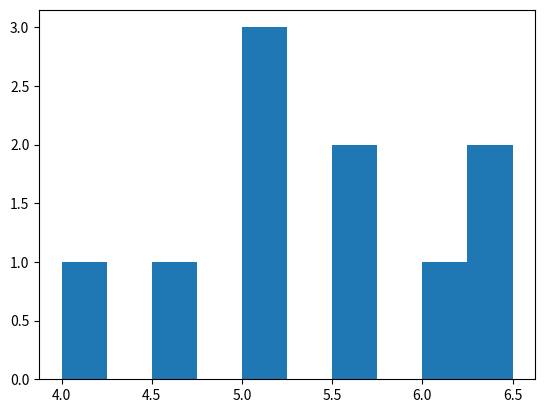

This chart was generated by the following Python code:
# P1_code.py
# Exercise: Maximum Likelihood Estimation
# [redacted]

# This tutorial will introduce you to Fitting Distribution Parameters in Python, 
# teaching you how to use distribution fitting functions from the scipy.stats 
# package in Python.
#
# This training continues on our previous work on Descriptive Statistics. 
# Often, we might want to approximate statistics describing the shape of 
# distributions, but there may not be a clear analytical method (eg. method 
# of moments) to do so. We can use the power of optimization to help us 
# instead, using a brute-force method to find the value most likely to be the 
# statistic that actually fits our distribution. We can ask Python to compute the 
# values of those statistics using the scipy.stats package's distribution 
# fitting methods.
#
# Please open up your project on Posit.Cloud, for our Github class repository
# (https://github.com/timothyfraser/sysen). Start a new Python script 
# (File >> New >> Python Script). Save the Python script as P1_code.py. 
# And let's get started!

# !pip install scipy numpy pandas matplotlib


# 1. Getting Started #######################################

# Import necessary libraries
import numpy as np
import pandas as pd
import matplotlib.pyplot as plt
from scipy import stats
from scipy.optimize import minimize, minimize_scalar

# As our raw data, let's use our vector of seawall heights sw. 
# Its raw distribution can be visualized with hist(sw).

# Let's remake again our vector of seawall heights
sw = [4.5, 5, 5.5, 5, 5.5, 6.5, 6.5, 6, 5, 4]
plt.hist(sw)
plt.show()


# 2. Example: Exponential Distribution #######################################

# We have our vector of seawall heights sw. We have 2 main ways of 
# calculating statistics that describe the distribution of sw. These include 
# an analytical approach (method of moments) and a brute-force approach 
# (maximum likelihood estimation).
#
# - In the analytical approach (method of moments), 
#   we may use formula that have been derived by mathematicians to 
#   describe the parameters of a particular distribution.
#
# - In the brute-force approach (maximum likelihood estimation), we use a 
#   secondary parameter called likelihood to find the parameter values most 
#   likely to fit your data. We say, if the parameter had value A (for 
#   example), what's the joint probability (likelihood) of finding your 
#   observed values (sw) in a distribution with that trait A? We use maximum 
#   likelihood estimation to iteratively test various different values for 
#   parameter A, and choose the value that provides the highest likelihood - 
#   a.k.a. the maximum likelihood.
#
# Note: Remember: a parameter is a single number that describes a full 
# population. A statistic is a single number that describes a sample. This 
# key difference aside, the terms are largely interchangeable.
#
# Let's use the exponential distribution as a helpful example. It has one 
# parameter - rate (also known as lambda), describing 1/mean.
#
# Let's calculate the rate parameter a few ways, using (1) the method of 
# moments, (2) maximum likelihood estimation (MLE) using scipy.stats.expon.fit(), 
# and (3) maximum likelihood estimation (MLE) using scipy.optimize.


# 2.1. Method of Moments #######################################

# Let's use the method of moments to find the inverse mean
1 / (sum(sw) / len(sw))
# Equivalent to...
1 / np.mean(sw)


# 2.2. MLE with scipy.stats.expon.fit() #######################################

# Let's ask scipy.stats.expon.fit() to run maximum likelihood estimation.
#
# Maximum likelihood estimation requires a benchmark distribution to compare 
# against, so we need to specify the distribution type. In this case, let's do 
# exponential. (See scipy.stats documentation for other supported distributions)

# Note: scipy.stats.expon.fit() returns parameters in a different format than R's fitdistr
# For exponential, it returns (loc, scale) where scale = 1/rate
# We'll extract the scale parameter and convert to rate

params = stats.expon.fit(sw, floc=0)  # floc=0 fixes location at 0
rate_estimate = 1 / params[1]  # params[1] is the scale parameter
print(f"Rate parameter (lambda): {rate_estimate}")
print(f"Full parameters (loc, scale): {params}")

# Pretty darn similar to the value we got from the method of moments, right?


# 2.3. MLE with scipy.optimize #######################################

# Alternatively, we could run maximum likelihood estimation manually, using 
# scipy.optimize. scipy.optimize is Python's built in optimization function. 
# The key idea is this:
#
# stats.expon.pdf(x = 2, scale = 1/0.1) gives the probability of the value 
# x = 2 showing up in an exponential distribution characterized by a parameter 
# rate = 0.1 (where scale = 1/rate).

stats.expon.pdf(2, scale=1/0.1)

# stats.expon.pdf(x = sw, scale = 1/0.1) gives the probabilities for each value 
# of x if they showed up in an exponential distribution characterized by a 
# parameter rate = 0.1.

# You can compute the probabilities for all values in sw like this
stats.expon.pdf(sw, scale=1/0.1)

# The joint probability of these values of x occurring together is called the 
# likelihood. We can take the product using np.prod().

# Let's get the likelihood of these values...
np.prod(stats.expon.pdf(sw, scale=1/0.1))

# Likelihood tend to be very small numbers, so a helpful trick is to calculate 
# the log-likelihood instead, meaning the sum of logged probabilities.

# See how these two processes produce the same output?
# Get the log of probabilities multiplied together...
np.log(np.prod(stats.expon.pdf(sw, scale=1/0.1)))

# Get the sum of logged probabilities...
np.sum(np.log(stats.expon.pdf(sw, scale=1/0.1)))

# They're equivalent

# Then, we write up a short function called loglikelihood(), including two 
# inputs (1) par and (2) our data x. I added an example value 0.1 to par just 
# as a reminder for what it means.

def loglikelihood(par, x):
    # par is the rate parameter, scale = 1/par
    return np.sum(np.log(stats.expon.pdf(x, scale=1/par)))

# Try it!
loglikelihood(0.1, sw)
loglikelihood(0.15, sw)
loglikelihood(0.18, sw)
loglikelihood(0.2, sw)
loglikelihood(0.25, sw)
loglikelihood(0.3, sw)

# Finally, we run an optimizer using minimize_scalar(), supplying a starting 
# value for search and our function loglikelihood. We want to maximize the 
# loglikelihood, but minimize_scalar() minimizes by default, so we'll use 
# method='brent' and negate our function to maximize it.

# Note: We need to minimize the negative log-likelihood to maximize the log-likelihood
result = minimize_scalar(lambda par: -loglikelihood(par, sw), 
                         bounds=(0.001, 10), 
                         method='bounded')
print(result)

# Compare the final parameter value against scipy.stats.expon.fit()'s results! 
# They're about the same.

params = stats.expon.fit(sw, floc=0)
rate_estimate = 1 / params[1]
print(f"Rate parameter from fit(): {rate_estimate}")

# Voila! You made your own maximum likelihood estimator manually. Certainly, 
# scipy.optimize was a little more time consuming, but now you know how 
# distribution fitting truly works inside!


# 3. Applications #######################################

# Let's try applying the same general approach with scipy.stats to other 
# distributions.


# 3.1. Normal Distribution #######################################

# What parameter values would best describe our distribution's shape, if this 
# data were from a normal distribution? Remember, normal distributions have 
# a mean and a sd.

# Method of Moments
np.mean(sw)
np.std(sw, ddof=1)  # ddof=1 for sample standard deviation
# Maximum Likelihood Estimation
# stats.norm.fit() returns (loc, scale) where loc=mean and scale=std
params_norm = stats.norm.fit(sw)
print(f"Normal distribution parameters (mean, std): {params_norm}")


# 3.2. Gamma Distribution #######################################

# What parameter values would best describe our distribution's shape, if this 
# data were from a Gamma distribution? Remember, gamma distributions have a 
# shape parameter approximately equal to mean^2/variance and a scale parameter 
# approximately equal to variance/mean.

# Method of Moments
# For shape, we want the rate of how much greater the mean-squared is than 
# the variance.
np.mean(sw)**2 / np.var(sw, ddof=1)

# For scale, we like to get the variance divided by the mean.
np.var(sw, ddof=1) / np.mean(sw)

# Maximum Likelihood Estimation
# stats.gamma.fit() returns (a, loc, scale) where a is the shape parameter
params_gamma = stats.gamma.fit(sw, floc=0)
print(f"Gamma distribution parameters (shape, scale): ({params_gamma[0]}, {params_gamma[2]})")


# 3.3. Weibull Distribution #######################################

# What parameter values would best describe our distribution's shape, if this 
# data were from a Weibull distribution? Remember, weibull distributions have 
# a shape parameter and a scale parameter. (But we can't easily use the method 
# of moments here right now.)

# Estimate the shape and scale parameters for a weibull distribution
# stats.weibull_min.fit() returns (c, loc, scale) where c is the shape parameter
params_weibull = stats.weibull_min.fit(sw, floc=0)
print(f"Weibull distribution parameters (shape, scale): ({params_weibull[0]}, {params_weibull[2]})")


# 4. Learning Check 1 #######################################

# Question:
#
# You've been recruited to evaluate the frequency of Corgi sightings in the 
# Ithaca Downtown. A sample of 10 students each reported the number of corgis 
# they saw last Tuesday in town. Calculate the statistics summarizing each 
# distribution, if it were a normal, poisson, exponential, gamma, or weibull 
# distribution. Please use scipy.stats distribution fitting methods for all 
# your calculations.
#
# [redacted]
# [redacted]
#
# ----------------------------------------------------------------------------
# View Answer!
# ----------------------------------------------------------------------------

# First, let's make the data.

# Make distribution of Corgis
corgi = [5, 1, 10, 3, 4, 3, 6, 4, 5, 2]

# Next, let's compute the estimated statistics using maximum likelihood 
# estimation.

# Compute statistics for each distributions
print("Normal distribution:")
print(stats.norm.fit(corgi))
print("\nExponential distribution:")
exp_params = stats.expon.fit(corgi, floc=0)
print(f"Rate (lambda): {1/exp_params[1]}")
print("\nGamma distribution:")
gamma_params = stats.gamma.fit(corgi, floc=0)
print(f"Shape: {gamma_params[0]}, Scale: {gamma_params[2]}")
print("\nWeibull distribution:")
weibull_params = stats.weibull_min.fit(corgi, floc=0)
print(f"Shape: {weibull_params[0]}, Scale: {weibull_params[2]}")


# 5. Conclusion #######################################

# Congratulations! You now know how to use scipy.stats distribution fitting 
# methods to approximate the parameters for a dataset, assuming various 
# different types of distributions. You also learned maximum likelihood 
# estimation, the core technique underneath these fitting methods, and how to 
# perform it manually using scipy.optimize. Great work!

# Clean up workspace (optional)
# Note: In Python, you can use del to remove variables, or just restart the kernel
globals().clear()
